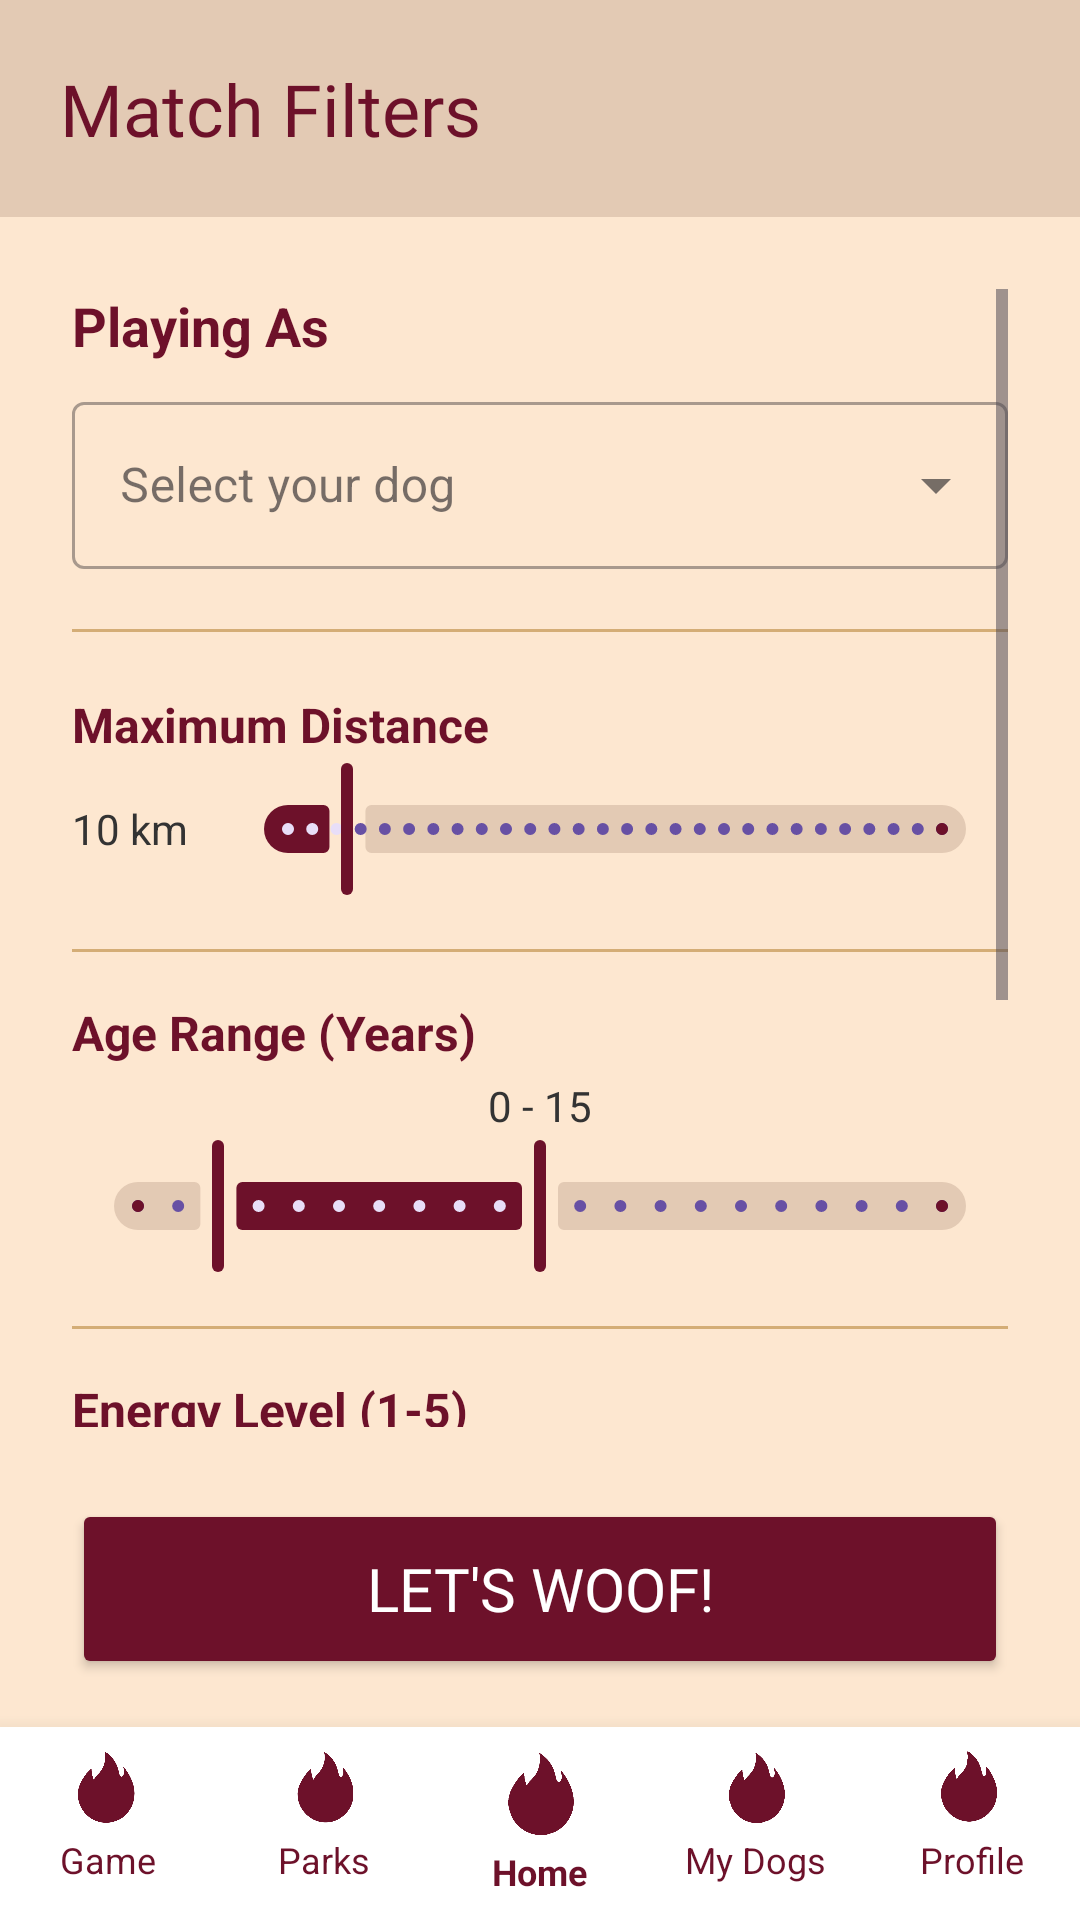

Write the Android layout XML for this screen, with the resource values it uses.
<!-- AndroidManifest.xml: application theme Theme.MeetWoof -->
<!-- res/layout/activity_match_filters.xml -->
<?xml version="1.0" encoding="utf-8"?>
<RelativeLayout xmlns:android="http://schemas.android.com/apk/res/android"
    xmlns:app="http://schemas.android.com/apk/res-auto"
    xmlns:tools="http://schemas.android.com/tools"
    android:id="@+id/main"
    android:layout_width="match_parent"
    android:layout_height="match_parent"
    android:background="#fde7d0"
    android:layoutDirection="ltr"
    tools:context=".MatchFiltersActivity">

    <RelativeLayout
        android:id="@+id/header"
        android:layout_width="match_parent"
        android:layout_height="wrap_content"
        android:background="#e3cab4"
        android:padding="20dp">

        <TextView
            android:layout_width="wrap_content"
            android:layout_height="wrap_content"
            android:text="Match Filters"
            android:fontFamily="@font/rammetto_one"
            android:textSize="24sp"
            android:textColor="#6d112a"/>
    </RelativeLayout>

    <ScrollView
        android:layout_width="match_parent"
        android:layout_height="match_parent"
        android:layout_below="@id/header"
        android:layout_above="@+id/btnLetsWoof"
        android:padding="24dp">

        <LinearLayout
            android:layout_width="match_parent"
            android:layout_height="wrap_content"
            android:orientation="vertical">

            <TextView
                android:layout_width="wrap_content"
                android:layout_height="wrap_content"
                android:text="Playing As"
                android:textStyle="bold"
                android:textColor="#6d112a"
                android:textSize="18sp"
                android:layout_marginBottom="8dp"/>

            <com.google.android.material.textfield.TextInputLayout
                android:layout_width="match_parent"
                android:layout_height="wrap_content"
                android:hint="Select your dog"
                style="@style/Widget.MaterialComponents.TextInputLayout.OutlinedBox.ExposedDropdownMenu">

                <com.google.android.material.textfield.MaterialAutoCompleteTextView
                    android:id="@+id/etSelectMyDog"
                    android:layout_width="match_parent"
                    android:layout_height="wrap_content"
                    android:inputType="none" />
            </com.google.android.material.textfield.TextInputLayout>

            <View
                android:layout_width="match_parent"
                android:layout_height="1dp"
                android:background="#d4ad76"
                android:layout_marginVertical="20dp"/>
            <TextView
                android:layout_width="wrap_content"
                android:layout_height="wrap_content"
                android:text="Maximum Distance"
                android:textStyle="bold"
                android:textColor="#6d112a"
                android:textSize="16sp"/>

            <LinearLayout
                android:layout_width="match_parent"
                android:layout_height="wrap_content"
                android:orientation="horizontal"
                android:gravity="center_vertical">

                <TextView
                    android:id="@+id/tvDistanceValue"
                    android:layout_width="wrap_content"
                    android:layout_height="wrap_content"
                    android:text="10 km"
                    android:textColor="#333"
                    android:minWidth="50dp"/>

                <com.google.android.material.slider.Slider
                    android:id="@+id/sliderDistance"
                    android:layout_width="match_parent"
                    android:layout_height="wrap_content"
                    android:valueFrom="1"
                    android:valueTo="100"
                    android:value="10"
                    android:stepSize="1"
                    app:thumbColor="#6d112a"
                    app:trackColorActive="#6d112a"
                    app:trackColorInactive="#e3cab4"/>
            </LinearLayout>

            <View
                android:layout_width="match_parent"
                android:layout_height="1dp"
                android:background="#d4ad76"
                android:layout_marginVertical="16dp"/>

            <TextView
                android:layout_width="wrap_content"
                android:layout_height="wrap_content"
                android:text="Age Range (Years)"
                android:textStyle="bold"
                android:textColor="#6d112a"
                android:textSize="16sp"/>

            <TextView
                android:id="@+id/tvAgeRangeValue"
                android:layout_width="match_parent"
                android:layout_height="wrap_content"
                android:text="0 - 15"
                android:gravity="center"
                android:textColor="#333"
                android:layout_marginTop="4dp"/>

            <com.google.android.material.slider.RangeSlider
                android:id="@+id/sliderAgeRange"
                android:layout_width="match_parent"
                android:layout_height="wrap_content"
                android:valueFrom="0"
                android:valueTo="20"
                app:values="@array/initial_slider_values"
                android:stepSize="1"
                app:thumbColor="#6d112a"
                app:trackColorActive="#6d112a"
                app:trackColorInactive="#e3cab4"/>

            <View
                android:layout_width="match_parent"
                android:layout_height="1dp"
                android:background="#d4ad76"
                android:layout_marginVertical="16dp"/>

            <TextView
                android:layout_width="wrap_content"
                android:layout_height="wrap_content"
                android:text="Energy Level (1-5)"
                android:textStyle="bold"
                android:textColor="#6d112a"
                android:textSize="16sp"/>

            <TextView
                android:id="@+id/tvEnergyRangeValue"
                android:layout_width="match_parent"
                android:layout_height="wrap_content"
                android:text="1 - 5"
                android:gravity="center"
                android:textColor="#333"
                android:layout_marginTop="4dp"/>

            <com.google.android.material.slider.RangeSlider
                android:id="@+id/sliderEnergyRange"
                android:layout_width="match_parent"
                android:layout_height="wrap_content"
                android:valueFrom="1"
                android:valueTo="5"
                app:values="@array/initial_energy_values"
                android:stepSize="1"
                app:thumbColor="#6d112a"
                app:trackColorActive="#6d112a"
                app:trackColorInactive="#e3cab4"/>

            <View
                android:layout_width="match_parent"
                android:layout_height="1dp"
                android:background="#d4ad76"
                android:layout_marginVertical="16dp"/>

            <TextView
                android:layout_width="wrap_content"
                android:layout_height="wrap_content"
                android:text="Gender Preference"
                android:textStyle="bold"
                android:textColor="#6d112a"
                android:textSize="16sp"
                android:layout_marginBottom="8dp"/>

            <RadioGroup
                android:id="@+id/rgGenderFilter"
                android:layout_width="match_parent"
                android:layout_height="wrap_content"
                android:orientation="horizontal">

                <RadioButton
                    android:id="@+id/rbMale"
                    android:layout_width="wrap_content"
                    android:layout_height="wrap_content"
                    android:text="Male"
                    android:buttonTint="#6d112a"
                    android:textColor="#6d112a"
                    android:layout_weight="1"/>

                <RadioButton
                    android:id="@+id/rbFemale"
                    android:layout_width="wrap_content"
                    android:layout_height="wrap_content"
                    android:text="Female"
                    android:buttonTint="#6d112a"
                    android:textColor="#6d112a"
                    android:layout_weight="1"/>

                <RadioButton
                    android:id="@+id/rbBoth"
                    android:layout_width="wrap_content"
                    android:layout_height="wrap_content"
                    android:text="Both"
                    android:checked="true"
                    android:buttonTint="#6d112a"
                    android:textColor="#6d112a"
                    android:layout_weight="1"/>
            </RadioGroup>

            <View
                android:layout_width="match_parent"
                android:layout_height="1dp"
                android:background="#d4ad76"
                android:layout_marginVertical="16dp"/>

            <com.google.android.material.textfield.TextInputLayout
                android:layout_width="match_parent"
                android:layout_height="wrap_content"
                android:hint="Filter by Breed (Optional)"
                style="@style/Widget.MaterialComponents.TextInputLayout.OutlinedBox.ExposedDropdownMenu">

                <com.google.android.material.textfield.MaterialAutoCompleteTextView
                    android:id="@+id/etFilterBreed"
                    android:layout_width="match_parent"
                    android:layout_height="wrap_content"
                    android:inputType="none" />
            </com.google.android.material.textfield.TextInputLayout>

        </LinearLayout>
    </ScrollView>

    <Button
        android:id="@+id/btnLetsWoof"
        android:layout_width="match_parent"
        android:layout_height="60dp"
        android:layout_above="@+id/bottomNavBar"
        android:layout_marginStart="24dp"
        android:layout_marginEnd="24dp"
        android:layout_marginBottom="16dp"
        android:text="Let's Woof!"
        android:textSize="20sp"
        android:fontFamily="@font/rammetto_one"
        android:backgroundTint="#6d112a"
        android:textColor="#FFFFFF"
        app:cornerRadius="12dp"/>

    <include
        android:id="@+id/bottomNavBar"
        layout="@layout/layout_bottom_nav"
        android:layout_width="match_parent"
        android:layout_height="wrap_content"
        android:layout_alignParentBottom="true" />

</RelativeLayout>
<!-- res/layout/layout_bottom_nav.xml (included above) -->
<?xml version="1.0" encoding="utf-8"?>
<LinearLayout xmlns:android="http://schemas.android.com/apk/res/android"
    xmlns:app="http://schemas.android.com/apk/res-auto"
    android:id="@+id/bottomNavBar"
    android:layout_width="match_parent"
    android:layout_height="wrap_content"
    android:layout_alignParentBottom="true"
    android:background="#FFFFFF"
    android:orientation="horizontal"
    android:paddingTop="8dp"
    android:paddingBottom="8dp"
    android:elevation="10dp"
    android:weightSum="5">

    <LinearLayout
        android:id="@+id/navGame"
        android:layout_width="0dp"
        android:layout_height="wrap_content"
        android:layout_weight="1"
        android:gravity="center"
        android:orientation="vertical"
        android:clickable="true"
        android:focusable="true">
        <ImageView
            android:layout_width="24dp"
            android:layout_height="24dp"
            android:src="@drawable/img_game"
            app:tint="#6d112a" />
        <TextView
            android:layout_width="wrap_content"
            android:layout_height="wrap_content"
            android:text="Game"
            android:textSize="12sp"
            android:textColor="#6d112a"
            android:layout_marginTop="4dp"/>
    </LinearLayout>

    <LinearLayout
        android:id="@+id/navParks"
        android:layout_width="0dp"
        android:layout_height="wrap_content"
        android:layout_weight="1"
        android:gravity="center"
        android:orientation="vertical"
        android:clickable="true"
        android:focusable="true">
        <ImageView
            android:layout_width="24dp"
            android:layout_height="24dp"
            android:src="@drawable/img_park"
            app:tint="#6d112a" />
        <TextView
            android:layout_width="wrap_content"
            android:layout_height="wrap_content"
            android:text="Parks"
            android:textSize="12sp"
            android:textColor="#6d112a"
            android:layout_marginTop="4dp"/>
    </LinearLayout>

    <LinearLayout
        android:id="@+id/navHome"
        android:layout_width="0dp"
        android:layout_height="wrap_content"
        android:layout_weight="1"
        android:gravity="center"
        android:orientation="vertical"
        android:clickable="true"
        android:focusable="true">
        <ImageView
            android:layout_width="28dp"
            android:layout_height="28dp"
            android:src="@drawable/img_logo"
            app:tint="#6d112a" />
        <TextView
            android:layout_width="wrap_content"
            android:layout_height="wrap_content"
            android:text="Home"
            android:textStyle="bold"
            android:textSize="12sp"
            android:textColor="#6d112a"
            android:layout_marginTop="4dp"/>
    </LinearLayout>

    <LinearLayout
        android:id="@+id/navDogs"
        android:layout_width="0dp"
        android:layout_height="wrap_content"
        android:layout_weight="1"
        android:gravity="center"
        android:orientation="vertical"
        android:clickable="true"
        android:focusable="true">
        <ImageView
            android:layout_width="24dp"
            android:layout_height="24dp"
            android:src="@drawable/img_logo"
            app:tint="#6d112a" />
        <TextView
            android:layout_width="wrap_content"
            android:layout_height="wrap_content"
            android:text="My Dogs"
            android:textSize="12sp"
            android:textColor="#6d112a"
            android:layout_marginTop="4dp"/>
    </LinearLayout>

    <LinearLayout
        android:id="@+id/navProfile"
        android:layout_width="0dp"
        android:layout_height="wrap_content"
        android:layout_weight="1"
        android:gravity="center"
        android:orientation="vertical"
        android:clickable="true"
        android:focusable="true">
        <ImageView
            android:layout_width="24dp"
            android:layout_height="24dp"
            android:src="@drawable/img_person"
            app:tint="#6d112a" />
        <TextView
            android:layout_width="wrap_content"
            android:layout_height="wrap_content"
            android:text="Profile"
            android:textSize="12sp"
            android:textColor="#6d112a"
            android:layout_marginTop="4dp"/>
    </LinearLayout>

</LinearLayout>
<!-- resources referenced by this layout -->
<resources>
  <array name="initial_energy_values">
          <item>1.0</item>
          <item>5.0</item>
      </array>
  <array name="initial_slider_values">
          <item>2.0</item>
          <item>10.0</item>
      </array>
  <!-- drawable img_game: png bitmap (drawable, 213328 bytes) -->
  <!-- drawable img_logo: png bitmap (drawable, 227393 bytes) -->
  <!-- drawable img_park: png bitmap (drawable, 299574 bytes) -->
  <!-- drawable img_person: png bitmap (drawable, 261971 bytes) -->
  <style name="Theme.MeetWoof" parent="Base.Theme.MeetWoof" />
  <style name="Base.Theme.MeetWoof" parent="Theme.Material3.DayNight.NoActionBar">
          
          
      </style>
</resources>
